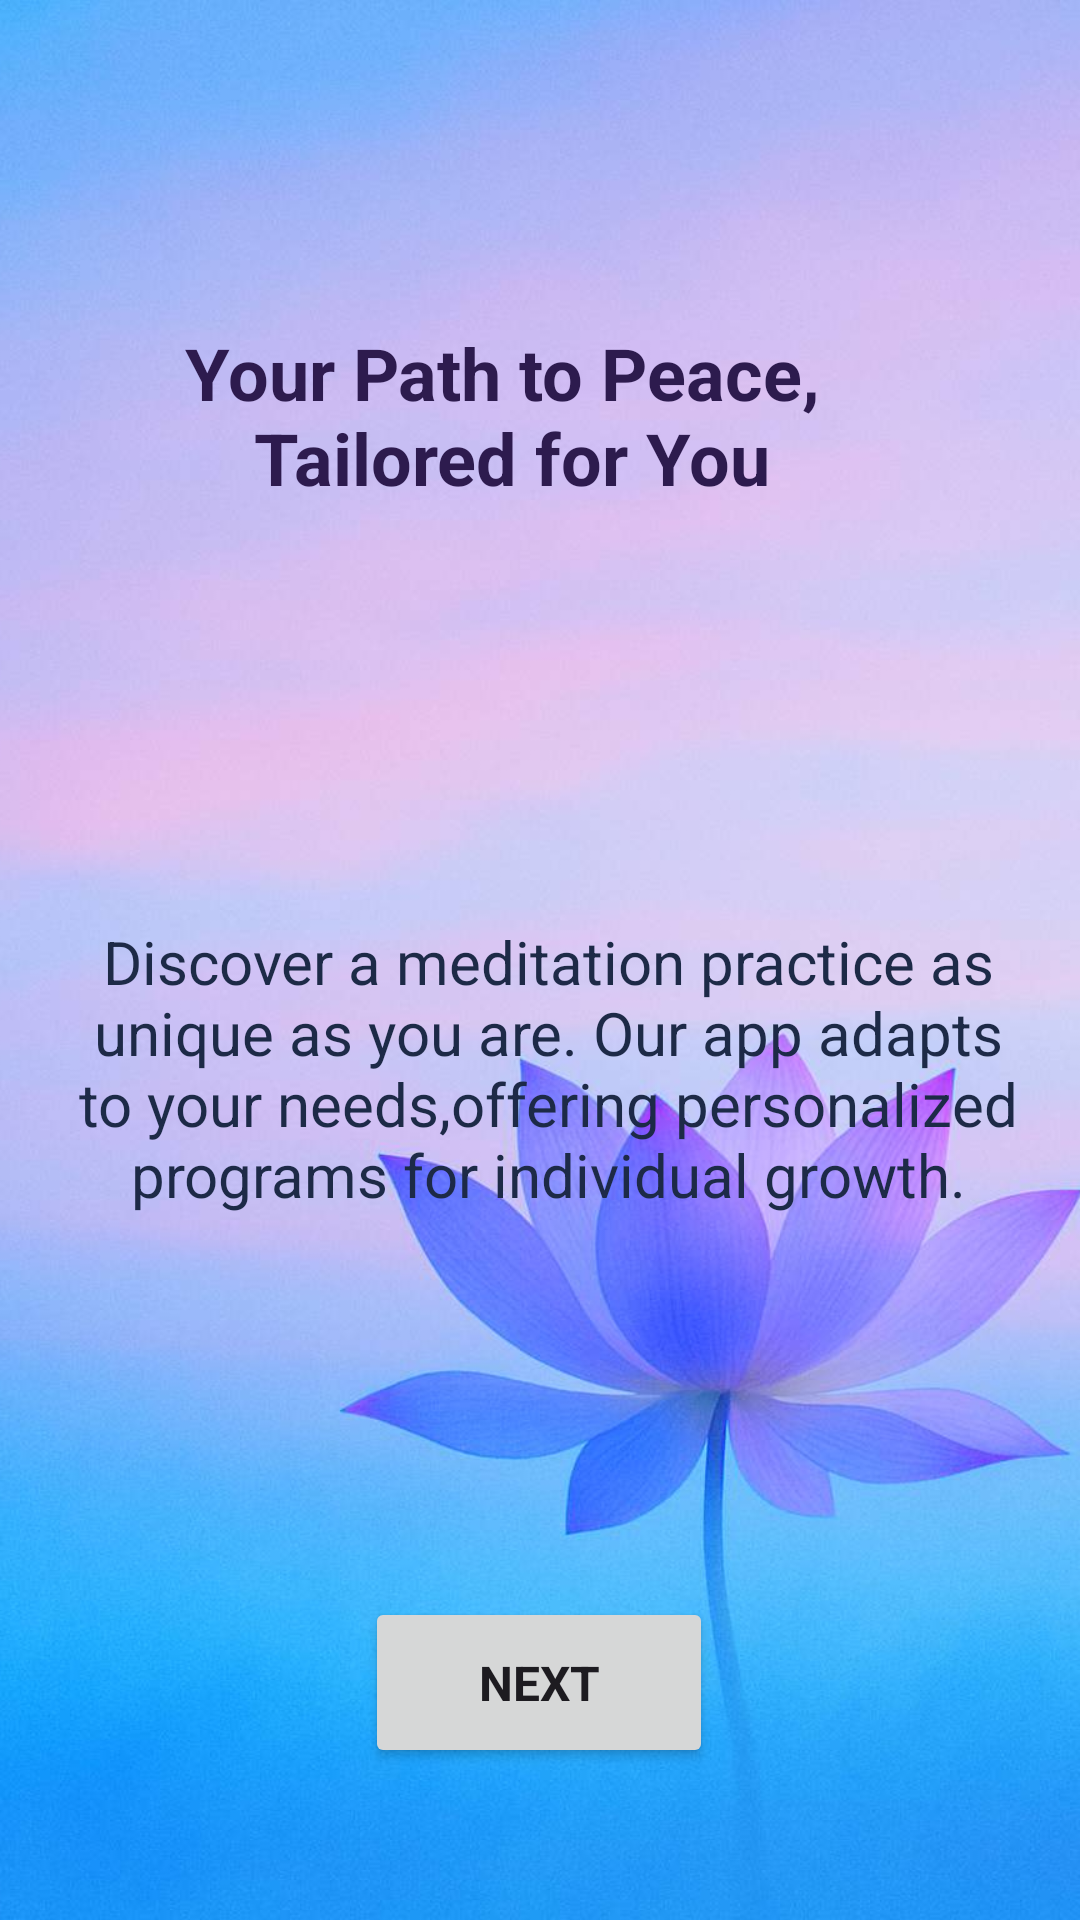

This screen was rendered from an Android layout file. Write that file and the resources it references.
<!-- AndroidManifest.xml: application theme Theme.MindBloomApp -->
<!-- res/layout/activity_onboard1.xml -->
<?xml version="1.0" encoding="utf-8"?>
<androidx.constraintlayout.widget.ConstraintLayout xmlns:android="http://schemas.android.com/apk/res/android"
    xmlns:app="http://schemas.android.com/apk/res-auto"
    xmlns:tools="http://schemas.android.com/tools"
    android:id="@+id/main"
    android:layout_width="match_parent"
    android:layout_height="match_parent"
    tools:context=".onboard_1">

    <FrameLayout
        android:layout_width="match_parent"
        android:layout_height="match_parent">


        <ImageView
            android:id="@+id/bgImage"
            android:layout_width="match_parent"
            android:layout_height="match_parent"
            android:scaleType="centerCrop"
            android:adjustViewBounds="true"
            android:src="@drawable/onboard_1"
            android:contentDescription="@null"/>


        <androidx.constraintlayout.widget.ConstraintLayout
            android:layout_width="match_parent"
            android:layout_height="match_parent">

            <Button
                android:id="@+id/btnnext2"
                android:layout_width="116dp"
                android:layout_height="57dp"
                android:fontFamily="sans-serif"
                android:text="@string/move"
                android:textSize="16sp"
                android:textStyle="bold"
                app:layout_constraintBottom_toBottomOf="parent"
                app:layout_constraintEnd_toEndOf="parent"
                app:layout_constraintHorizontal_bias="0.498"
                app:layout_constraintStart_toStartOf="parent"
                app:layout_constraintTop_toBottomOf="@+id/textView2"
                app:layout_constraintVertical_bias="0.573" />

            <TextView
                android:id="@+id/textView2"
                android:layout_width="344dp"
                android:layout_height="157dp"
                android:layout_marginTop="116dp"
                android:fontFamily="sans-serif"
                android:text="@string/onboard1description"
                android:textAlignment="center"
                android:textColor="@color/backgroundColor"
                android:textSize="20sp"
                app:layout_constraintEnd_toEndOf="parent"
                app:layout_constraintHorizontal_bias="0.673"
                app:layout_constraintStart_toStartOf="parent"
                app:layout_constraintTop_toBottomOf="@+id/textView" />

            <TextView
                android:id="@+id/textView"
                android:layout_width="386dp"
                android:layout_height="83dp"
                android:layout_marginTop="108dp"
                android:fontFamily="sans-serif"
                android:text="@string/onboard1"
                android:textAlignment="center"
                android:textColor="@color/mb_text"
                android:textSize="24sp"
                android:textStyle="bold"
                app:layout_constraintEnd_toEndOf="parent"
                app:layout_constraintHorizontal_bias="1.0"
                app:layout_constraintStart_toStartOf="parent"
                app:layout_constraintTop_toTopOf="parent" />
        </androidx.constraintlayout.widget.ConstraintLayout>


    </FrameLayout>

</androidx.constraintlayout.widget.ConstraintLayout>
<!-- resources referenced by this layout -->
<resources>
  <color name="backgroundColor">#1D2A47</color>
  <color name="mb_text">#2D1B4E</color>
  <!-- drawable onboard_1: jpg bitmap (drawable, 59855 bytes) -->
  <string name="move">NEXT</string>
  <string name="onboard1">Your Path to Peace,\n Tailored for You</string>
  <string name="onboard1description">Discover a meditation practice as unique as you are.
          Our app adapts to your needs,offering personalized programs for individual growth.</string>
  <style name="Theme.MindBloomApp" parent="Base.Theme.MindBloomApp" />
  <style name="Base.Theme.MindBloomApp" parent="Theme.Material3.DayNight.NoActionBar">
          
          
      </style>
</resources>
